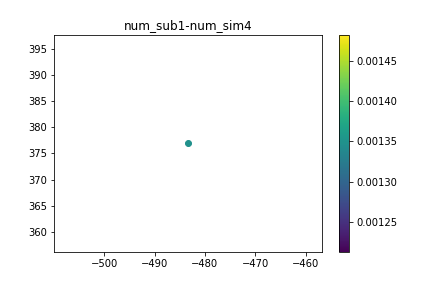

Values plotted in this chart, from the file beside it:
, time, x, y, subsidence
0, 0.0, -483.4, 376.9, 0.0
1, 12.0, -483.4, 376.9, 0.0008514
2, 24.0, -483.4, 376.9, 0.001239
3, 36.0, -483.4, 376.9, 0.00108
4, 48.0, -483.4, 376.9, 0.002135
5, 60.0, -483.4, 376.9, 0.003156
6, 72.0, -483.4, 376.9, 0.004562
7, 96.0, -483.4, 376.9, 0.0009261
8, 108.0, -483.4, 376.9, 0.005181
9, 120.0, -483.4, 376.9, 0.004267
10, 132.0, -483.4, 376.9, 0.001348
